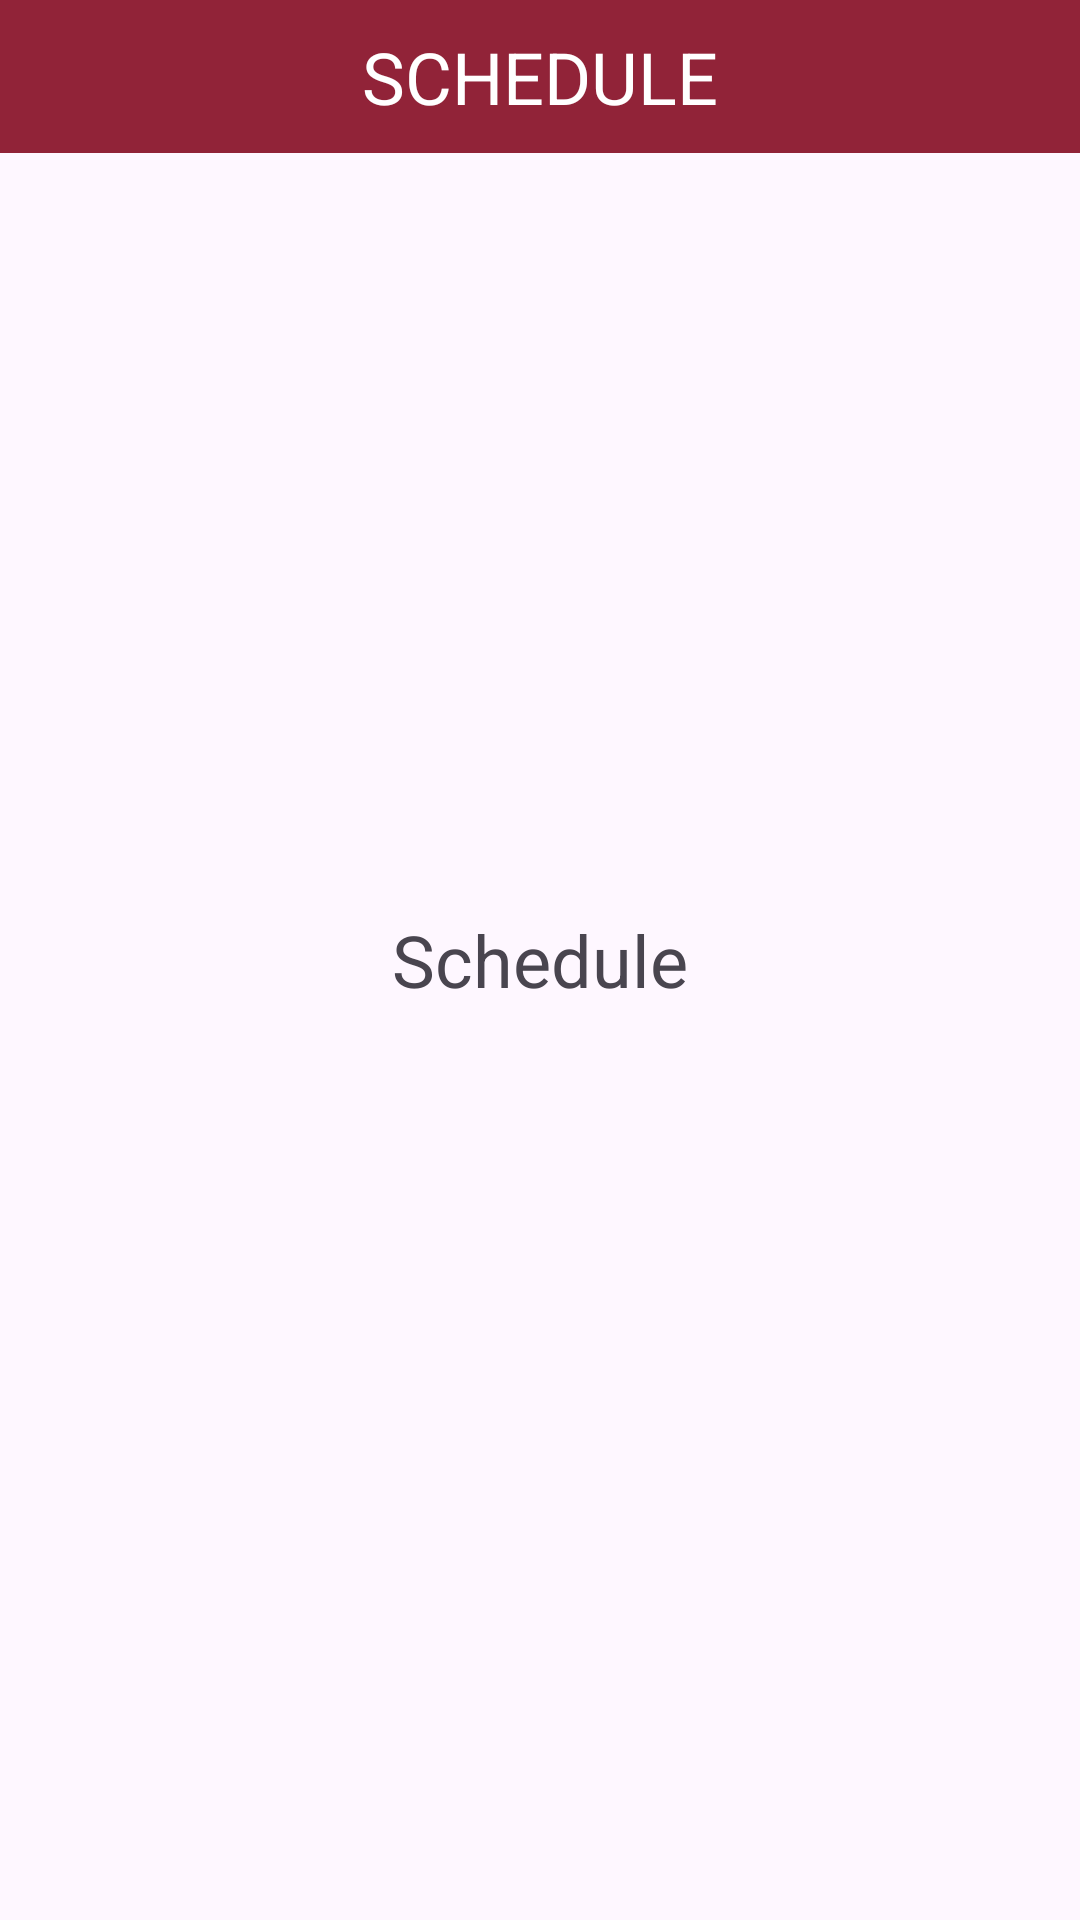

The Android layout XML behind this screen, and the referenced resources:
<!-- AndroidManifest.xml: application theme Theme.ConcordiaForStudents -->
<!-- res/layout/fragment_schedule.xml -->
<?xml version="1.0" encoding="utf-8"?>
<FrameLayout xmlns:android="http://schemas.android.com/apk/res/android"
    xmlns:tools="http://schemas.android.com/tools"
    android:layout_width="match_parent"
    android:layout_height="match_parent"
    tools:context="com.example.concordiaforstudents.meFragments.ScheduleFragment">

    <TextView
        android:id="@+id/textView"
        android:layout_width="match_parent"
        android:layout_height="51dp"
        android:gravity="center"
        android:text="SCHEDULE"
        android:textSize="24dp"
        android:textColor="@color/white"
        android:background="@color/burgundy"/>

    <TextView
        android:layout_width="wrap_content"
        android:layout_height="wrap_content"
        android:text="Schedule"
        android:textSize="24dp"
        android:layout_gravity="center"/>

</FrameLayout>
<!-- resources referenced by this layout -->
<resources>
  <color name="burgundy">#912338</color>
  <color name="white">#FFFFFF</color>
  <style name="Theme.ConcordiaForStudents" parent="Base.Theme.ConcordiaForStudents" />
  <style name="Base.Theme.ConcordiaForStudents" parent="Theme.Material3.DayNight.NoActionBar">
          
          <item name="android:statusBarColor">@color/burgundy</item>
      </style>
</resources>
